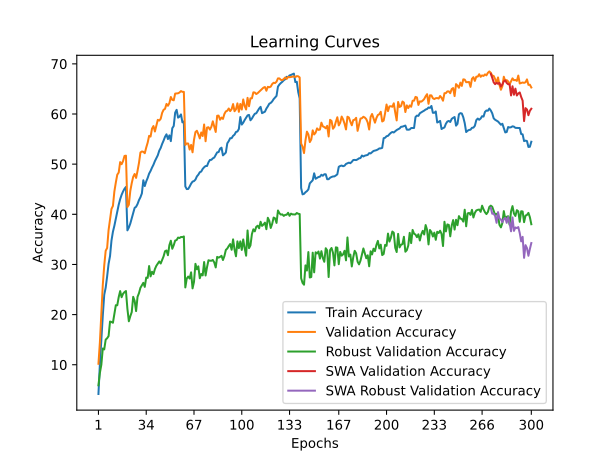

The file beside this chart, header and first rows:
time; train_accuracy; train_loss; valid_accuracy; valid_loss; valid_accuracy_robust; valid_accuracy_swa; valid_accuracy_robust_swa
114,0067; 4,1710; 4,9704; 10,1900; 4,4667; 5,9034; 10,1900; 5,9034
219,1500; 10,1580; 4,5473; 14,4800; 4,2661; 8,3793; 14,4800; 8,3793
112,7402; 14,9372; 4,2708; 20,1900; 3,9752; 10,0069; 20,1900; 10,0069
91,3478; 19,7780; 4,0077; 25,9000; 3,7443; 13,2414; 25,9000; 13,2414
94,9832; 23,9514; 3,7987; 29,7900; 3,5143; 13,0621; 29,7900; 13,0621
95,1705; 25,3719; 3,7514; 32,7300; 3,4249; 15,0069; 32,7300; 15,0069
195,0668; 27,6016; 3,6385; 33,2800; 3,3885; 15,2828; 33,2800; 15,2828
100,3977; 30,1135; 3,5355; 36,8500; 3,2301; 15,7172; 36,8500; 15,7172
194,4191; 31,6656; 3,4662; 39,0000; 3,1700; 18,6138; 39,0000; 18,6138
82,9151; 34,7537; 3,3232; 41,0700; 3,0483; 18,5310; 41,0700; 18,5310
166,0840; 36,5157; 3,2453; 41,6700; 3,0793; 18,3724; 41,6700; 18,3724
246,4790; 37,7091; 3,1915; 44,5500; 2,9996; 20,1103; 44,5500; 20,1103
330,1672; 39,1502; 3,1317; 46,3300; 2,9179; 21,8690; 46,3300; 21,8690
417,8413; 40,6143; 3,0758; 47,9000; 2,8390; 21,8621; 47,9000; 21,8621
502,5791; 41,9150; 3,0276; 48,3300; 2,8553; 23,4897; 48,3300; 23,4897
588,7591; 43,0152; 2,9795; 50,4100; 2,7742; 24,6897; 50,4100; 24,6897
670,2347; 43,8836; 2,9439; 49,9900; 2,7809; 23,4690; 49,9900; 23,4690
758,4485; 44,5515; 2,9237; 50,6100; 2,7521; 24,1586; 50,6100; 24,1586
841,0550; 45,0901; 2,9002; 51,6400; 2,7123; 24,4897; 51,6400; 24,4897
924,4624; 45,4561; 2,8849; 51,6900; 2,7172; 24,7034; 51,6900; 24,7034
75,9179; 36,8010; 3,2206; 41,4500; 3,0959; 21,1517; 41,4500; 21,1517
152,6788; 37,3670; 3,2007; 41,9100; 3,0545; 18,6690; 41,9100; 18,6690
231,1898; 38,1520; 3,1598; 44,6600; 2,9649; 19,6690; 44,6600; 19,6690
310,0351; 39,1970; 3,1260; 46,2200; 2,8934; 20,5034; 46,2200; 20,5034
386,7132; 40,3200; 3,0786; 47,4700; 2,8506; 23,5448; 47,4700; 23,5448
466,6516; 41,2900; 3,0461; 48,0400; 2,8063; 22,7379; 48,0400; 22,7379
85,3626; 41,4969; 3,0444; 47,2600; 2,8262; 20,6966; 47,2600; 20,6966
87,6832; 42,0478; 3,0141; 48,6600; 2,8565; 23,5379; 48,6600; 23,5379
171,9709; 42,8273; 2,9870; 50,2500; 2,8029; 24,2828; 50,2500; 24,2828
255,5398; 43,4016; 2,9590; 52,3300; 2,6585; 25,3448; 52,3300; 25,3448
341,7065; 44,1681; 2,9300; 52,5300; 2,6747; 25,8690; 52,5300; 25,8690
71,8582; 46,7854; 2,8170; 52,4600; 2,6995; 26,3379; 52,4600; 26,3379
87,0783; 45,6339; 2,8606; 52,1800; 2,6795; 25,5310; 52,1800; 25,5310
170,3642; 46,5595; 2,8353; 53,3100; 2,6146; 27,3862; 53,3100; 27,3862
252,6192; 47,2559; 2,8083; 54,2900; 2,6480; 27,3172; 54,2900; 27,3172
334,5575; 48,1114; 2,7766; 55,6400; 2,5702; 29,6828; 55,6400; 29,6828
416,8588; 48,6447; 2,7506; 55,5000; 2,5634; 27,6207; 55,5000; 27,6207
500,4689; 49,3091; 2,7267; 57,0800; 2,5131; 28,5448; 57,0800; 28,5448
583,4913; 49,8834; 2,7016; 57,6000; 2,4898; 28,0759; 57,6000; 28,0759
679,0743; 50,6079; 2,6752; 56,5100; 2,5508; 29,0828; 56,5100; 29,0828
765,9437; 51,1952; 2,6471; 57,6900; 2,4843; 29,7379; 57,6900; 29,7379
852,2220; 51,7725; 2,6260; 58,8400; 2,4759; 30,1724; 58,8400; 30,1724
934,4186; 52,6831; 2,5951; 58,6900; 2,4606; 30,6000; 58,6900; 30,6000
1016,7505; 53,2324; 2,5729; 59,0500; 2,4650; 30,1862; 59,0500; 30,1862
1098,4602; 54,0349; 2,5505; 60,2300; 2,4310; 30,8828; 60,2300; 30,8828
1178,9115; 54,6983; 2,5239; 60,8400; 2,3965; 31,6207; 60,8400; 31,6207
1261,1680; 55,4567; 2,4969; 61,0300; 2,3884; 32,6483; 61,0300; 32,6483
1343,7173; 55,9490; 2,4764; 62,0100; 2,3568; 32,7862; 62,0100; 32,7862
96,8887; 55,0011; 2,5255; 61,6400; 2,3743; 31,8414; 61,6400; 31,8414
196,9809; 55,7331; 2,4985; 62,1700; 2,3567; 33,8552; 62,1700; 33,8552
108,1718; 54,5918; 2,5436; 63,3900; 2,3381; 34,7310; 63,3900; 34,7310
98,0026; 57,1651; 2,4518; 62,8200; 2,3524; 33,1310; 62,8200; 33,1310
195,5930; 57,6134; 2,4253; 62,7300; 2,3741; 33,8345; 62,7300; 33,8345
70,3930; 60,2680; 2,3271; 64,0700; 2,2803; 34,7655; 64,0700; 34,7655
141,7511; 60,8340; 2,3069; 64,1100; 2,2774; 34,8621; 64,1100; 34,8621
84,3749; 59,2710; 2,3708; 64,1300; 2,2799; 35,3586; 64,1300; 35,3586
167,5730; 59,4750; 2,3673; 64,2900; 2,2821; 35,2690; 64,2900; 35,2690
253,4750; 59,9170; 2,3535; 64,5700; 2,2754; 35,4759; 64,5700; 35,4759
93,2683; 58,3290; 2,4163; 64,4200; 2,2783; 35,4483; 64,4200; 35,4483
191,5626; 58,5130; 2,4101; 64,4100; 2,2821; 35,5862; 64,4100; 35,5862
... 240 more rows
